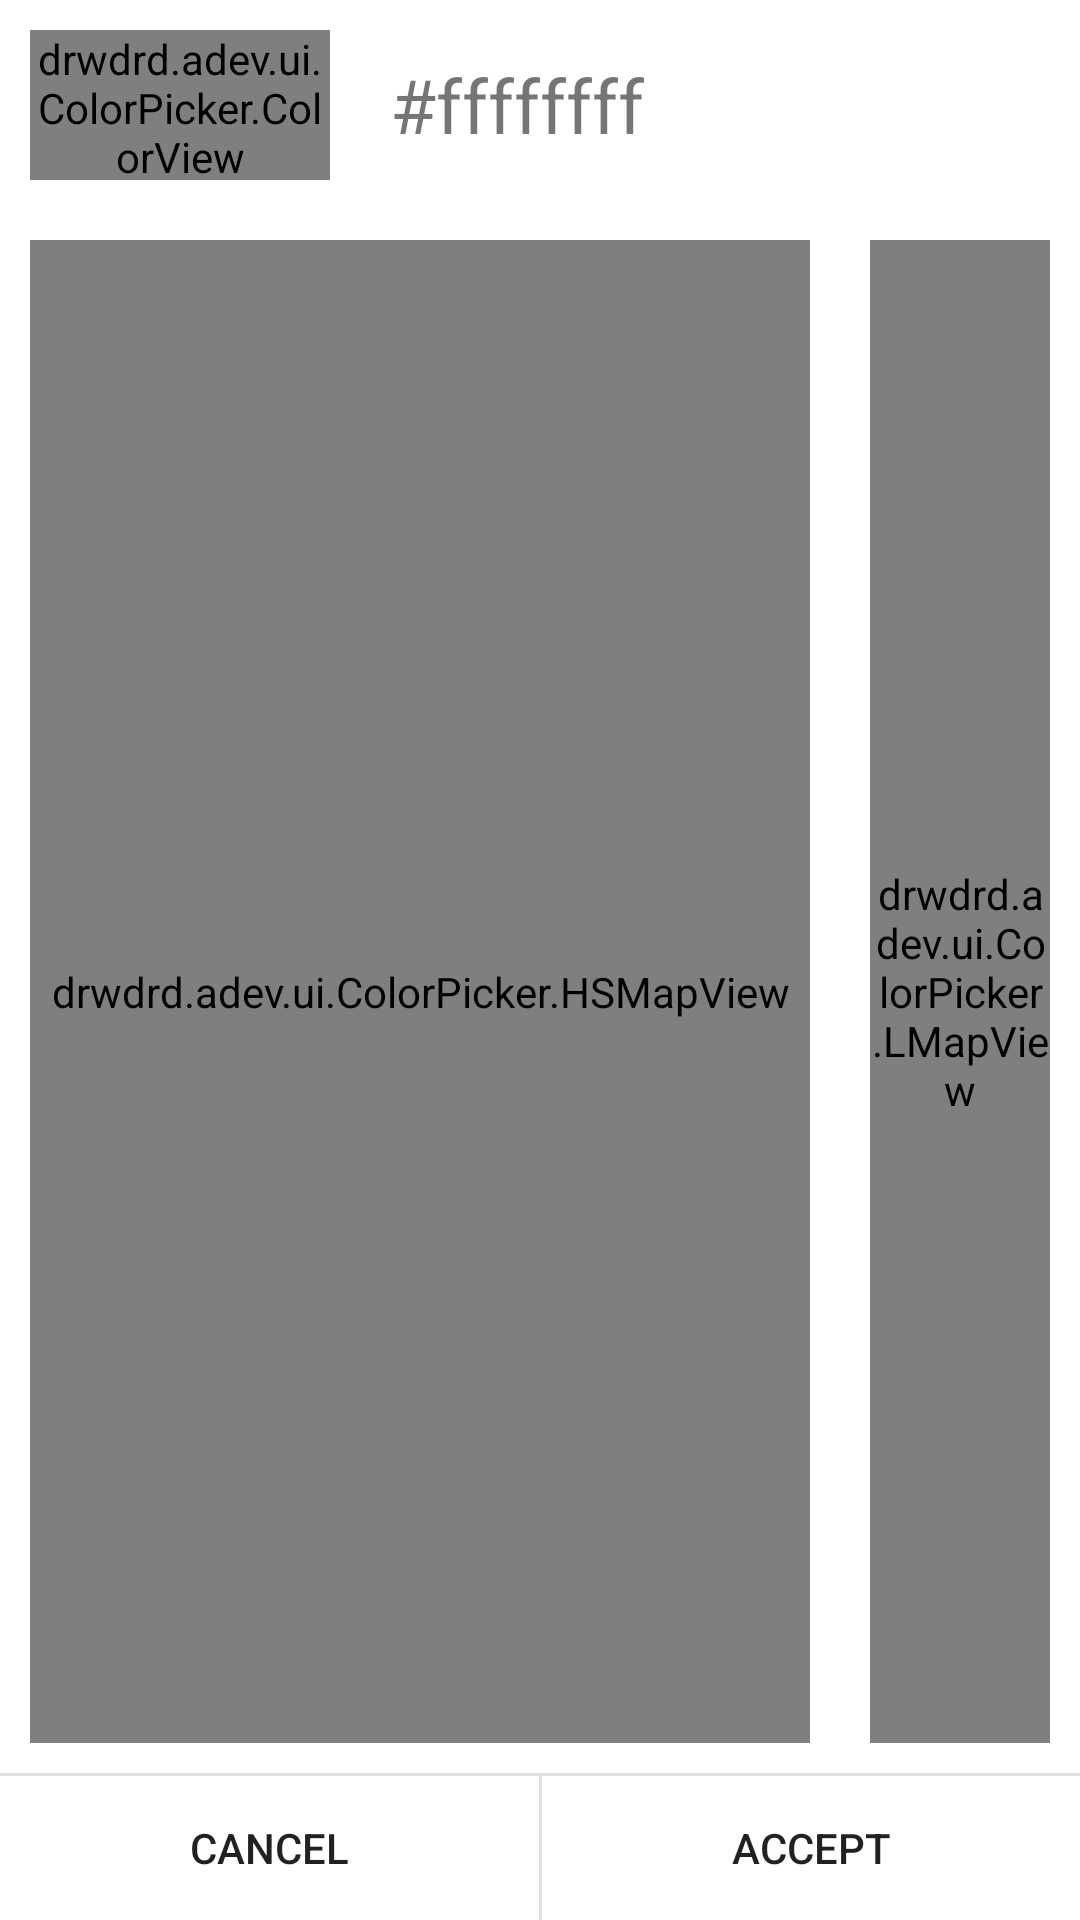

Android layout source for this screen:
<!-- AndroidManifest.xml: fallback theme Theme.MaterialComponents.DayNight.NoActionBar -->
<!-- res/layout/colorpicker_dialog.xml -->
<?xml version="1.0" encoding="utf-8"?>
<LinearLayout xmlns:android="http://schemas.android.com/apk/res/android"
    android:orientation="vertical"
    android:layout_width="fill_parent"
    android:layout_height="fill_parent">

    <LinearLayout
        android:layout_width="fill_parent"
        android:layout_height="wrap_content"
        android:orientation="horizontal">

        <drwdrd.adev.ui.ColorPicker.ColorView
            android:id="@+id/colorPreview"
            android:layout_width="100dp"
            android:layout_height="50dp"
            android:layout_margin="10dp">
        </drwdrd.adev.ui.ColorPicker.ColorView>

        <TextView
            android:id="@+id/htmlCodeText"
            android:layout_width="wrap_content"
            android:layout_height="fill_parent"
            android:layout_margin="10dp"
            android:text="#ffffffff"
            android:textSize="25dp"
            android:gravity="center">
        </TextView>

    </LinearLayout>

    <LinearLayout
        android:layout_width="fill_parent"
        android:layout_height="wrap_content"
        android:orientation="horizontal"
        android:layout_weight="1">

        <drwdrd.adev.ui.ColorPicker.HSMapView
            android:id="@+id/hsMap"
            android:layout_width="wrap_content"
            android:layout_height="fill_parent"
            android:layout_margin="10dp"
            android:layout_weight="1">
        </drwdrd.adev.ui.ColorPicker.HSMapView>

        <drwdrd.adev.ui.ColorPicker.LMapView
            android:id="@+id/lMap"
            android:layout_width="60dp"
            android:layout_height="fill_parent"
            android:layout_margin="10dp"
            android:layout_weight="0">
        </drwdrd.adev.ui.ColorPicker.LMapView>

    </LinearLayout>

    <View
        android:layout_width="fill_parent"
        android:layout_height="1dip"
        android:layout_weight="0"
        android:background="?android:attr/dividerVertical">
    </View>

    <LinearLayout
        android:layout_centerHorizontal="true"
        android:layout_alignParentBottom="true"
        android:layout_width="fill_parent"
        android:layout_height="wrap_content"
        android:layout_weight="0"
        android:orientation="horizontal">

        <Button
            android:id="@+id/cancel_button"
            android:layout_width="fill_parent"
            android:background="?android:attr/selectableItemBackground"
            android:layout_height="wrap_content"
            android:layout_weight="1"
            android:text="Cancel">
        </Button>

        <View
            android:layout_width="1dip"
            android:layout_height="fill_parent"
            android:background="?android:attr/dividerVertical">
        </View>

        <Button
            android:id="@+id/accept_button"
            android:background="?android:attr/selectableItemBackground"
            android:layout_width="fill_parent"
            android:layout_height="wrap_content"
            android:layout_weight="1"
            android:text="Accept">
        </Button>

    </LinearLayout>

</LinearLayout>
<!-- resources referenced by this layout -->
<resources>

</resources>
